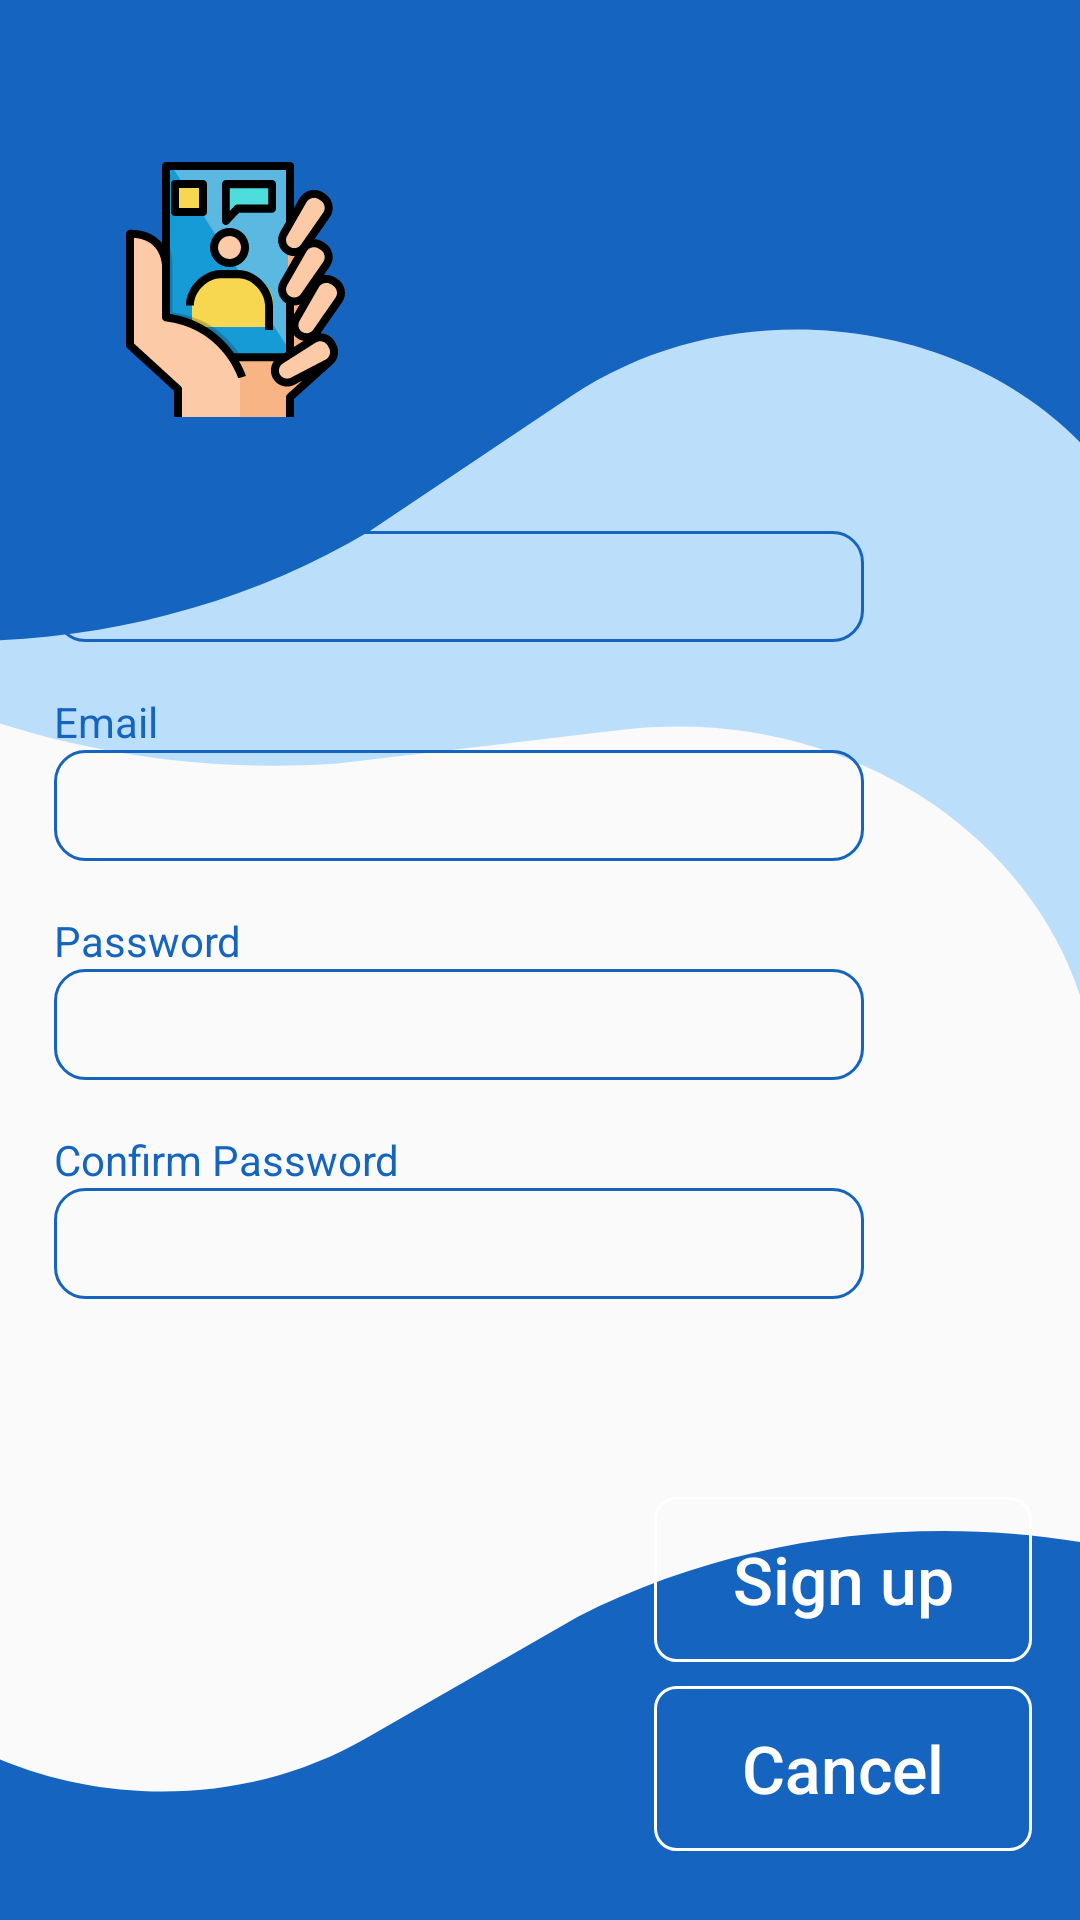

This screen was rendered from an Android layout file. Write that file and the resources it references.
<!-- AndroidManifest.xml: application theme Theme.Figma1 -->
<!-- res/layout/sign_up_activity.xml -->
<?xml version="1.0" encoding="utf-8"?>
<androidx.constraintlayout.widget.ConstraintLayout xmlns:android="http://schemas.android.com/apk/res/android"
    xmlns:app="http://schemas.android.com/apk/res-auto"
    xmlns:tools="http://schemas.android.com/tools"
    android:layout_width="match_parent"
    android:layout_height="match_parent"
    android:background="@drawable/background">

    <ImageView
        android:layout_width="85dp"
        android:layout_height="85dp"
        android:layout_marginStart="35dp"
        android:layout_marginTop="54dp"
        android:src="@drawable/video_calling3"
        app:layout_constraintStart_toStartOf="parent"
        app:layout_constraintTop_toTopOf="parent" />

    <LinearLayout
        android:layout_width="wrap_content"
        android:layout_height="wrap_content"
        android:layout_marginStart="18dp"
        android:layout_marginBottom="190dp"
        android:orientation="vertical"
        app:layout_constraintBottom_toBottomOf="parent"
        app:layout_constraintStart_toStartOf="parent"
        tools:ignore="MissingConstraints">

        <TextView
            android:textColor="#1565C0"
            android:layout_width="wrap_content"
            android:layout_height="wrap_content"
            android:text="Name" />

        <EditText
            android:layout_width="270dp"
            android:layout_height="37dp"
            android:layout_marginBottom="17dp"
            android:background="@drawable/text_frame"
            android:inputType="text" />

        <TextView
            android:textColor="#1565C0"
            android:layout_width="wrap_content"
            android:layout_height="wrap_content"
            android:text="Email" />

        <EditText
            android:layout_width="270dp"
            android:layout_height="37dp"
            android:layout_marginBottom="17dp"
            android:background="@drawable/text_frame"
            android:inputType="textEmailAddress"
            android:id="@+id/email_in"/>

        <TextView
            android:textColor="#1565C0"
            android:layout_width="wrap_content"
            android:layout_height="wrap_content"
            android:text="Password" />

        <EditText
            android:layout_width="270dp"
            android:layout_height="37dp"
            android:layout_marginBottom="17dp"
            android:background="@drawable/text_frame"
            android:inputType="textPassword"
            android:id="@+id/pass_in"/>

        <TextView
            android:textColor="#1565C0"
            android:layout_width="wrap_content"
            android:layout_height="wrap_content"
            android:text="Confirm Password" />

        <EditText

            android:layout_width="270dp"
            android:layout_height="37dp"
            android:layout_marginBottom="17dp"
            android:background="@drawable/text_frame"
            android:inputType="textPassword"
            android:id="@+id/PassInputConfirm"/>
    </LinearLayout>

    <LinearLayout
        android:layout_width="wrap_content"
        android:layout_height="wrap_content"
        android:layout_marginEnd="16dp"
        android:layout_marginBottom="23dp"
        android:orientation="vertical"
        app:layout_constraintBottom_toBottomOf="parent"
        app:layout_constraintEnd_toEndOf="parent"
        tools:ignore="MissingConstraints">

        <Button
            android:layout_width="126dp"
            android:layout_height="55dp"
            android:layout_marginBottom="8dp"
            android:background="@drawable/sign_in_frame"
            android:text="Sign up"
            android:textSize="22sp"
            tools:ignore="MissingConstraints"
            android:onClick="openSign_In"/>

        <Button
            android:id="@+id/button"
            android:layout_width="126dp"
            android:layout_height="55dp"
            android:background="@drawable/sign_in_frame"
            android:text="Cancel"
            android:textSize="22sp"
            tools:ignore="MissingConstraints"
            android:onClick="PrevPage"/>
    </LinearLayout>

</androidx.constraintlayout.widget.ConstraintLayout>
<!-- resources referenced by this layout -->
<resources>
  <!-- drawable background (drawable) -->
  <vector xmlns:android="http://schemas.android.com/apk/res/android"
      android:width="359dp"
      android:height="755dp"
      android:viewportWidth="359"
      android:viewportHeight="755">
      <path
          android:pathData="M38.63,-104C40.49,-107.39 44.68,-108.51 47.98,-106.5L515.72,177.45C519.03,179.46 520.2,183.83 518.34,187.22L367.17,462.52C365.27,465.98 360.11,463.83 360.93,459.92C381.24,363.37 301.35,273.66 206.89,286.95L112.13,300.27C24.46,307.47 -61.91,269.05 -118.52,197.68L-123.21,191.76C-123.41,191.51 -123.44,191.17 -123.29,190.9L38.63,-104Z"
          android:fillColor="#BBDEFB"/>
      <path
          android:pathData="M-104,-60.08C-104,-63.95 -100.87,-67.08 -97,-67.08H380C383.87,-67.08 387,-63.95 387,-60.08V214.44C387,217.9 382.13,218.63 381.11,215.32C356.03,133.71 256.73,102.84 189.79,155.84L122.82,208.87C58.57,254.19 -23.97,264.7 -97.53,236.93L-103.58,234.65C-103.83,234.55 -104,234.31 -104,234.05V-60.08Z"
          android:fillColor="#1565C0"/>
      <path
          android:pathData="M400.48,921.13C400.21,924.98 396.88,927.88 393.02,927.58L-83.62,891.47C-87.47,891.18 -90.38,887.81 -90.12,883.96L-71.35,610.08C-71.11,606.63 -66.19,606.26 -65.4,609.64C-45.91,693.03 51.05,731.37 121.53,683.58L192.23,635.63C259.55,595.28 342.69,591.03 414.28,624.3L420.21,627.06C420.46,627.17 420.61,627.42 420.59,627.69L400.48,921.13Z"
          android:fillColor="#1565C0"/>
  </vector>
  <!-- drawable sign_in_frame (drawable) -->
  <?xml version="1.0" encoding="utf-8"?>
  <shape xmlns:android="http://schemas.android.com/apk/res/android">
      <stroke
          android:color="@android:color/white"
          android:width="1dp"/>
      <corners android:radius="7dp"/>
      <solid android:color="@android:color/transparent"/>
  </shape>
  <!-- drawable text_frame (drawable) -->
  <?xml version="1.0" encoding="utf-8"?>
  <shape xmlns:android="http://schemas.android.com/apk/res/android">
      <corners android:radius="10dp"/>
      <stroke android:color="#1565C0"
              android:width="1dp"/>
      <padding android:left="10dp" android:right="10dp"/>
  </shape>
  <!-- drawable video_calling3: vector/xml drawable (drawable, 11474 chars, omitted) -->
  <style name="Theme.Figma1" parent="Base.Theme.Figma1" />
  <style name="Base.Theme.Figma1" parent="Theme.AppCompat.Light.NoActionBar">
          <item name="android:textColor">@color/white</item>
          <item name="textAllCaps">false</item>
          
          
      </style>
  <!-- not gathered from this repository: default colours our renderer supplied (Android Studio template values) -->
  <color name="white">#FFFFFFFF</color>
</resources>
